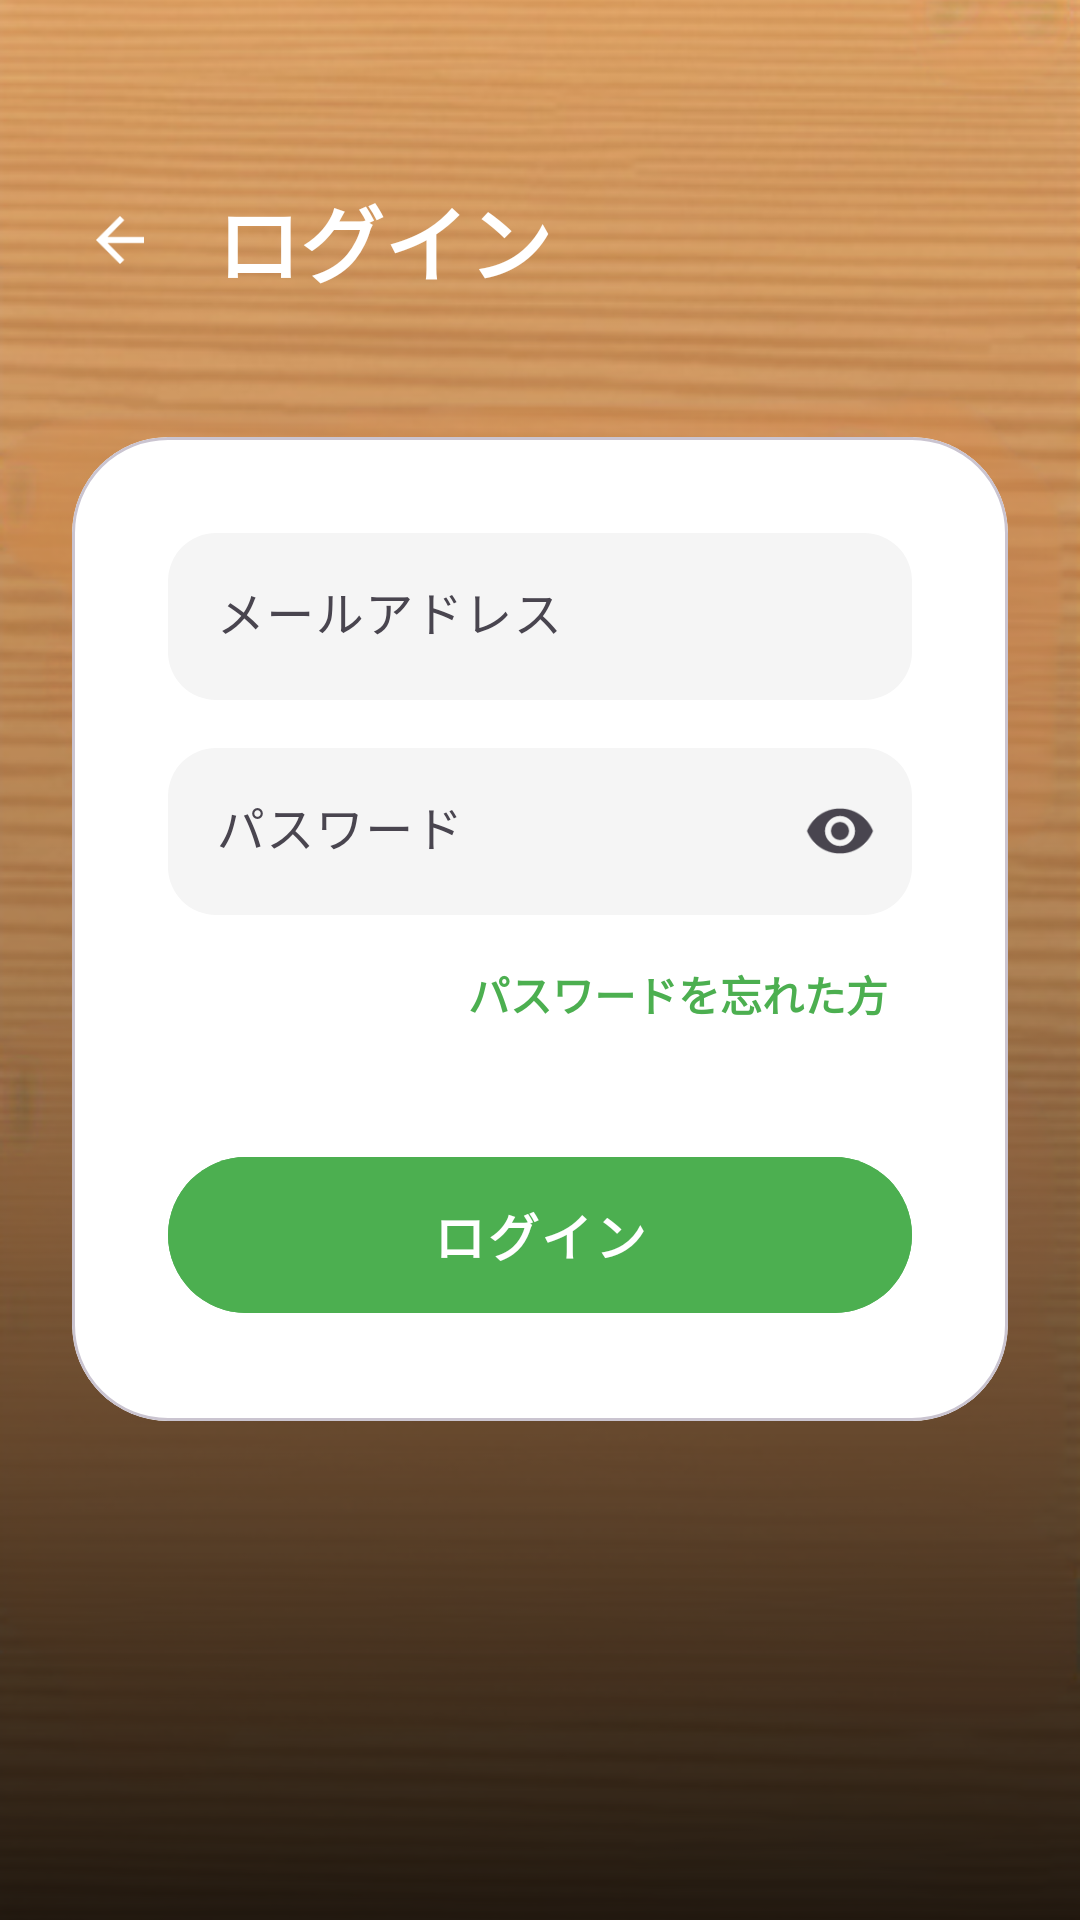

Write the Android layout XML for this screen, with the resource values it uses.
<!-- AndroidManifest.xml: application theme Theme.Sotugyo_kenkyu -->
<!-- res/layout/activity_email_login.xml -->
<?xml version="1.0" encoding="utf-8"?>
<androidx.constraintlayout.widget.ConstraintLayout
    xmlns:android="http://schemas.android.com/apk/res/android"
    xmlns:app="http://schemas.android.com/apk/res-auto"
    xmlns:tools="http://schemas.android.com/tools"
    android:id="@+id/main"
    android:layout_width="match_parent"
    android:layout_height="match_parent"
    tools:context=".auth.LoginActivity">

    <ImageView
        android:id="@+id/backgroundImageView"
        android:layout_width="0dp"
        android:layout_height="0dp"
        android:contentDescription="Background Image"
        android:scaleType="centerCrop"
        android:src="@drawable/wood_background"
        app:layout_constraintBottom_toBottomOf="parent"
        app:layout_constraintEnd_toEndOf="parent"
        app:layout_constraintStart_toStartOf="parent"
        app:layout_constraintTop_toTopOf="parent" />

    <View
        android:layout_width="0dp"
        android:layout_height="0dp"
        android:background="@drawable/gradient_bottom_overlay"
        app:layout_constraintBottom_toBottomOf="parent"
        app:layout_constraintEnd_toEndOf="parent"
        app:layout_constraintStart_toStartOf="parent"
        app:layout_constraintTop_toTopOf="parent" />

    <androidx.constraintlayout.widget.ConstraintLayout
        android:id="@+id/headerContainer"
        android:layout_width="match_parent"
        android:layout_height="wrap_content"
        android:layout_marginTop="56dp"
        android:paddingHorizontal="16dp"
        app:layout_constraintTop_toTopOf="parent">

        <ImageButton
            android:id="@+id/buttonBack"
            android:layout_width="48dp"
            android:layout_height="48dp"
            android:background="?attr/selectableItemBackgroundBorderless"
            android:contentDescription="戻る"
            android:src="@drawable/outline_arrow_back_24"
            app:layout_constraintBottom_toBottomOf="parent"
            app:layout_constraintStart_toStartOf="parent"
            app:layout_constraintTop_toTopOf="parent"
            app:tint="@color/white" />

        <TextView
            android:id="@+id/titleLogin"
            android:layout_width="wrap_content"
            android:layout_height="wrap_content"
            android:layout_marginStart="8dp"
            android:text="ログイン"
            android:textColor="@color/white"
            android:textSize="28sp"
            android:textStyle="bold"
            app:layout_constraintBottom_toBottomOf="parent"
            app:layout_constraintStart_toEndOf="@+id/buttonBack"
            app:layout_constraintTop_toTopOf="parent" />
    </androidx.constraintlayout.widget.ConstraintLayout>

    <com.google.android.material.card.MaterialCardView
        android:layout_width="0dp"
        android:layout_height="wrap_content"
        android:layout_marginHorizontal="24dp"
        app:cardBackgroundColor="#FFFFFF"
        app:cardCornerRadius="32dp"
        app:cardElevation="0dp"
        app:layout_constraintBottom_toBottomOf="parent"
        app:layout_constraintEnd_toEndOf="parent"
        app:layout_constraintStart_toStartOf="parent"
        app:layout_constraintTop_toBottomOf="@+id/headerContainer"
        app:layout_constraintVertical_bias="0.2">

        <LinearLayout
            android:layout_width="match_parent"
            android:layout_height="wrap_content"
            android:orientation="vertical"
            android:padding="32dp">

            <com.google.android.material.textfield.TextInputLayout
                style="@style/Widget.Material3.TextInputLayout.FilledBox"
                android:layout_width="match_parent"
                android:layout_height="wrap_content"
                android:layout_marginBottom="16dp"
                android:hint="メールアドレス"
                app:boxBackgroundColor="#F5F5F5"
                app:boxStrokeWidth="0dp"
                app:boxStrokeWidthFocused="0dp"
                app:boxCornerRadiusBottomEnd="16dp"
                app:boxCornerRadiusBottomStart="16dp"
                app:boxCornerRadiusTopEnd="16dp"
                app:boxCornerRadiusTopStart="16dp">

                <com.google.android.material.textfield.TextInputEditText
                    android:id="@+id/editTextEmail"
                    android:layout_width="match_parent"
                    android:layout_height="wrap_content"
                    android:inputType="textEmailAddress"
                    android:textColor="@color/text_primary"
                    android:background="@null"/>
            </com.google.android.material.textfield.TextInputLayout>

            <com.google.android.material.textfield.TextInputLayout
                style="@style/Widget.Material3.TextInputLayout.FilledBox"
                android:layout_width="match_parent"
                android:layout_height="wrap_content"
                android:layout_marginBottom="8dp"
                android:hint="パスワード"
                app:boxBackgroundColor="#F5F5F5"
                app:boxStrokeWidth="0dp"
                app:boxStrokeWidthFocused="0dp"
                app:boxCornerRadiusBottomEnd="16dp"
                app:boxCornerRadiusBottomStart="16dp"
                app:boxCornerRadiusTopEnd="16dp"
                app:boxCornerRadiusTopStart="16dp"
                app:endIconMode="password_toggle">

                <com.google.android.material.textfield.TextInputEditText
                    android:id="@+id/editTextPassword"
                    android:layout_width="match_parent"
                    android:layout_height="wrap_content"
                    android:inputType="textPassword"
                    android:textColor="@color/text_primary"
                    android:background="@null"/>
            </com.google.android.material.textfield.TextInputLayout>

            <TextView
                android:id="@+id/textViewForgotPassword"
                android:layout_width="wrap_content"
                android:layout_height="wrap_content"
                android:layout_gravity="end"
                android:layout_marginBottom="32dp"
                android:padding="8dp"
                android:text="パスワードを忘れた方"
                android:textColor="@color/primary_green"
                android:textSize="14sp"
                android:textStyle="bold" />

            <com.google.android.material.button.MaterialButton
                android:id="@+id/buttonLogin"
                style="@style/Widget.Material3.Button"
                android:layout_width="match_parent"
                android:layout_height="60dp"
                android:backgroundTint="@color/primary_green"
                android:text="ログイン"
                android:textSize="17sp"
                android:textStyle="bold"
                android:letterSpacing="0.05"
                app:cornerRadius="30dp"
                app:elevation="0dp" />

        </LinearLayout>
    </com.google.android.material.card.MaterialCardView>

</androidx.constraintlayout.widget.ConstraintLayout>
<!-- resources referenced by this layout -->
<resources>
  <color name="primary_green">#4CAF50</color>
  <color name="text_primary">#1F1F1F</color>
  <color name="white">#FFFFFFFF</color>
  <!-- drawable gradient_bottom_overlay (drawable) -->
  <?xml version="1.0" encoding="utf-8"?>
  <shape xmlns:android="http://schemas.android.com/apk/res/android">
      <gradient
          android:angle="90"
          android:startColor="#D9000000"
          android:centerColor="#40000000"
          android:endColor="#00000000"
          android:type="linear" />
  </shape>
  <!-- drawable outline_arrow_back_24 (drawable) -->
  <vector xmlns:android="http://schemas.android.com/apk/res/android"
      android:width="24dp"
      android:height="24dp"
      android:viewportWidth="24"
      android:viewportHeight="24"
      android:tint="#404040">
      <path
          android:fillColor="@android:color/white"
          android:pathData="M20,11H7.83l5.59,-5.59L12,4l-8,8l8,8l1.41,-1.41L7.83,13H20v-2z"/>
  </vector>
  <!-- drawable wood_background: png bitmap (drawable, 198530 bytes) -->
  <style name="Theme.Sotugyo_kenkyu" parent="Base.Theme.Sotugyo_kenkyu" />
  <style name="Base.Theme.Sotugyo_kenkyu" parent="Theme.Material3.DayNight.NoActionBar">
      </style>
</resources>
